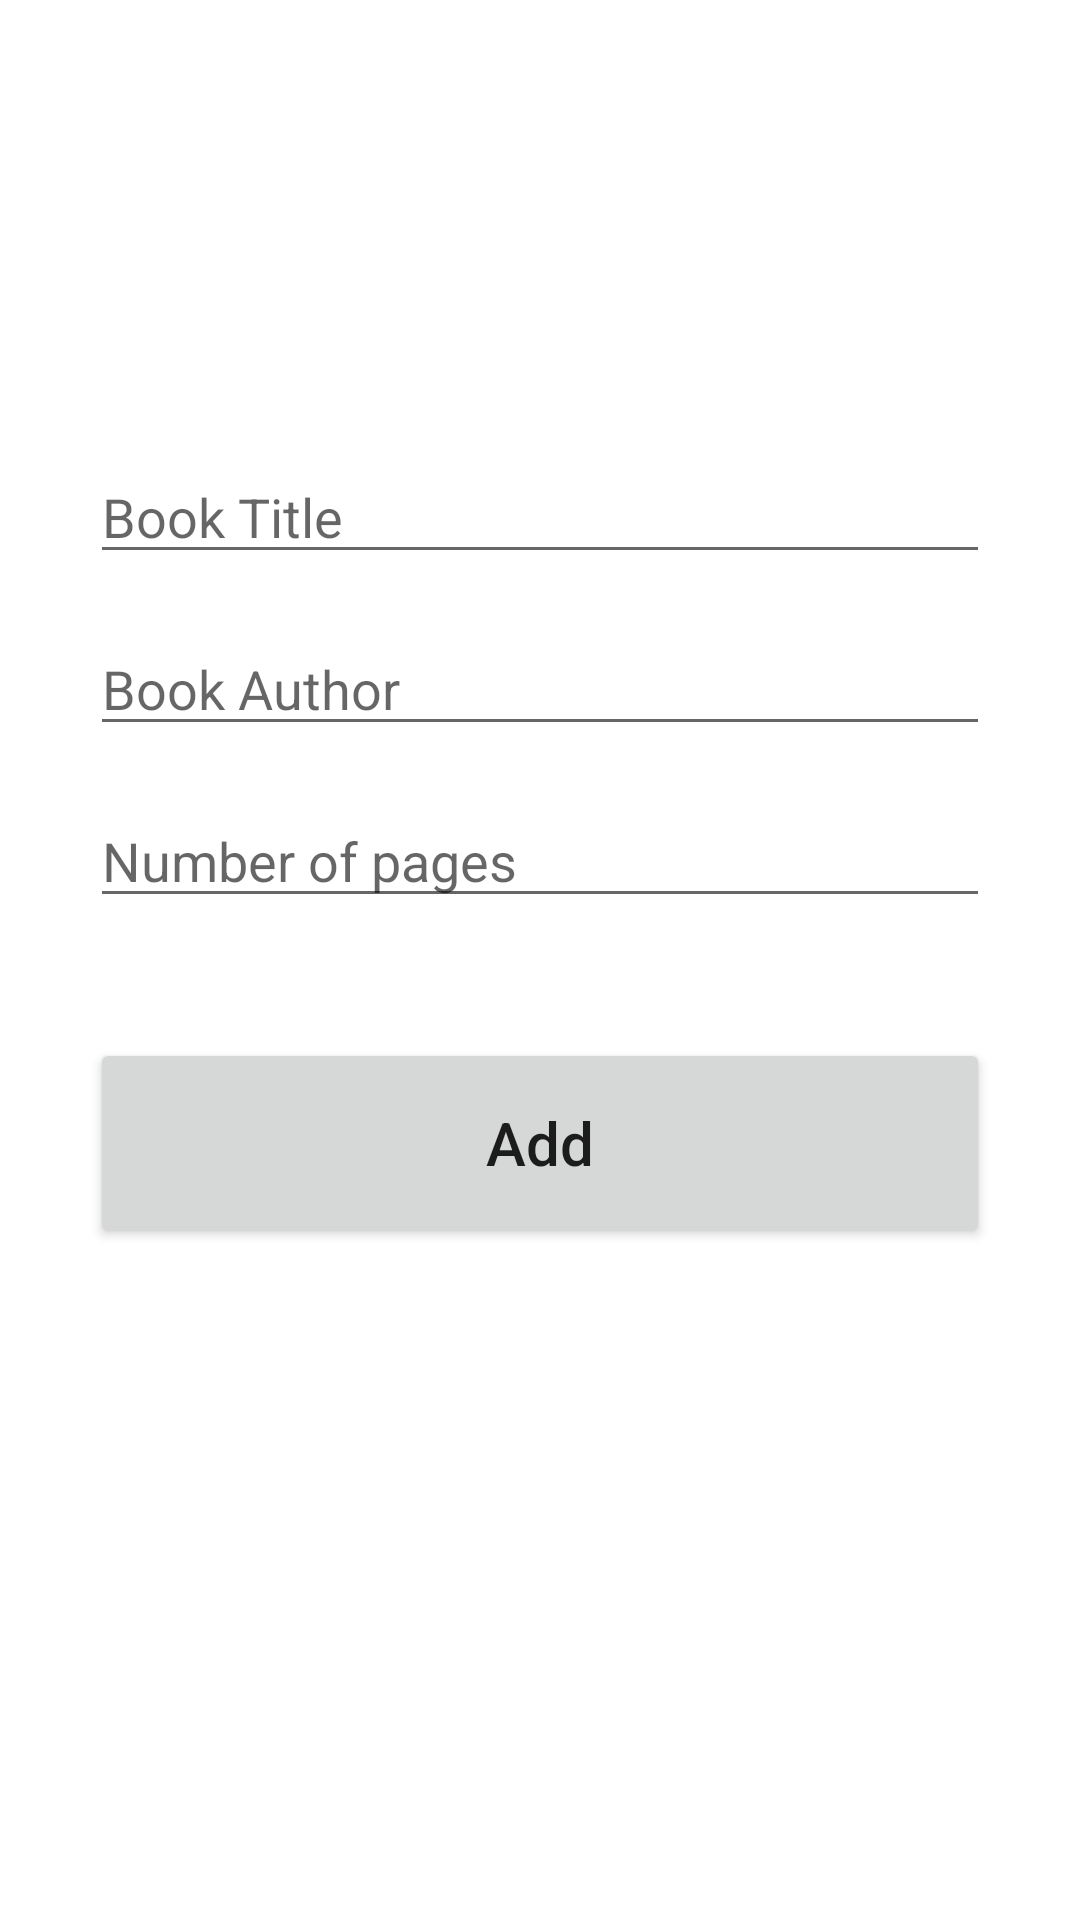

Produce the Android XML layout that renders to this screen, including the resource entries it uses.
<!-- AndroidManifest.xml: application theme Theme.Project_Test2 -->
<!-- res/layout/activity_add.xml -->
<?xml version="1.0" encoding="utf-8"?>
<androidx.constraintlayout.widget.ConstraintLayout xmlns:android="http://schemas.android.com/apk/res/android"
    xmlns:app="http://schemas.android.com/apk/res-auto"
    xmlns:tools="http://schemas.android.com/tools"
    android:layout_width="match_parent"
    android:layout_height="match_parent"
    tools:context=".AddActivity">

    <EditText
        android:id="@+id/title_input"
        android:layout_width="match_parent"
        android:layout_height="wrap_content"
        android:layout_marginStart="30dp"
        android:layout_marginTop="150dp"
        android:layout_marginEnd="30dp"
        android:ems="10"
        android:hint="Book Title"
        android:inputType="textPersonName"
        app:layout_constraintEnd_toEndOf="parent"
        app:layout_constraintStart_toStartOf="parent"
        app:layout_constraintTop_toTopOf="parent" />

    <EditText
        android:id="@+id/author_input"
        android:layout_width="match_parent"
        android:layout_height="wrap_content"
        android:layout_marginStart="30dp"
        android:layout_marginTop="16dp"
        android:layout_marginEnd="30dp"
        android:ems="10"
        android:hint="Book Author"
        android:inputType="textPersonName"
        app:layout_constraintEnd_toEndOf="parent"
        app:layout_constraintStart_toStartOf="parent"
        app:layout_constraintTop_toBottomOf="@+id/title_input" />

    <EditText
        android:id="@+id/pages_input"
        android:layout_width="match_parent"
        android:layout_height="wrap_content"
        android:layout_marginStart="30dp"
        android:layout_marginTop="16dp"
        android:layout_marginEnd="30dp"
        android:ems="10"
        android:hint="Number of pages"
        android:inputType="number"
        app:layout_constraintEnd_toEndOf="parent"
        app:layout_constraintHorizontal_bias="1.0"
        app:layout_constraintStart_toStartOf="parent"
        app:layout_constraintTop_toBottomOf="@+id/author_input" />

    <Button
        android:id="@+id/add_button"
        android:layout_width="match_parent"
        android:layout_height="70dp"
        android:layout_marginStart="30dp"
        android:layout_marginTop="40dp"
        android:layout_marginEnd="30dp"
        android:text="Add"
        android:textSize="20sp"
        android:textAllCaps="false"
        app:layout_constraintBottom_toBottomOf="parent"
        app:layout_constraintEnd_toEndOf="parent"
        app:layout_constraintHorizontal_bias="0.0"
        app:layout_constraintStart_toStartOf="parent"
        app:layout_constraintTop_toBottomOf="@+id/pages_input"
        app:layout_constraintVertical_bias="0.0" />
</androidx.constraintlayout.widget.ConstraintLayout>
<!-- resources referenced by this layout -->
<resources>
  <style name="Theme.Project_Test2" parent="Theme.MaterialComponents.DayNight.DarkActionBar">
          
          <item name="colorPrimary">@color/purple_500</item>
          <item name="colorPrimaryVariant">@color/purple_700</item>
          <item name="colorOnPrimary">@color/white</item>
          
          <item name="colorSecondary">@color/teal_200</item>
          <item name="colorSecondaryVariant">@color/teal_700</item>
          <item name="colorOnSecondary">@color/black</item>
          
          <item name="android:statusBarColor" tools:targetApi="l">?attr/colorPrimaryVariant</item>
          
      </style>
  <!-- not gathered from this repository: default colours our renderer supplied (Android Studio template values) -->
  <color name="purple_500">#FF6200EE</color>
  <color name="purple_700">#FF3700B3</color>
  <color name="teal_200">#FF03DAC5</color>
  <color name="teal_700">#FF018786</color>
  <color name="black">#FF000000</color>
  <color name="white">#FFFFFFFF</color>
</resources>
